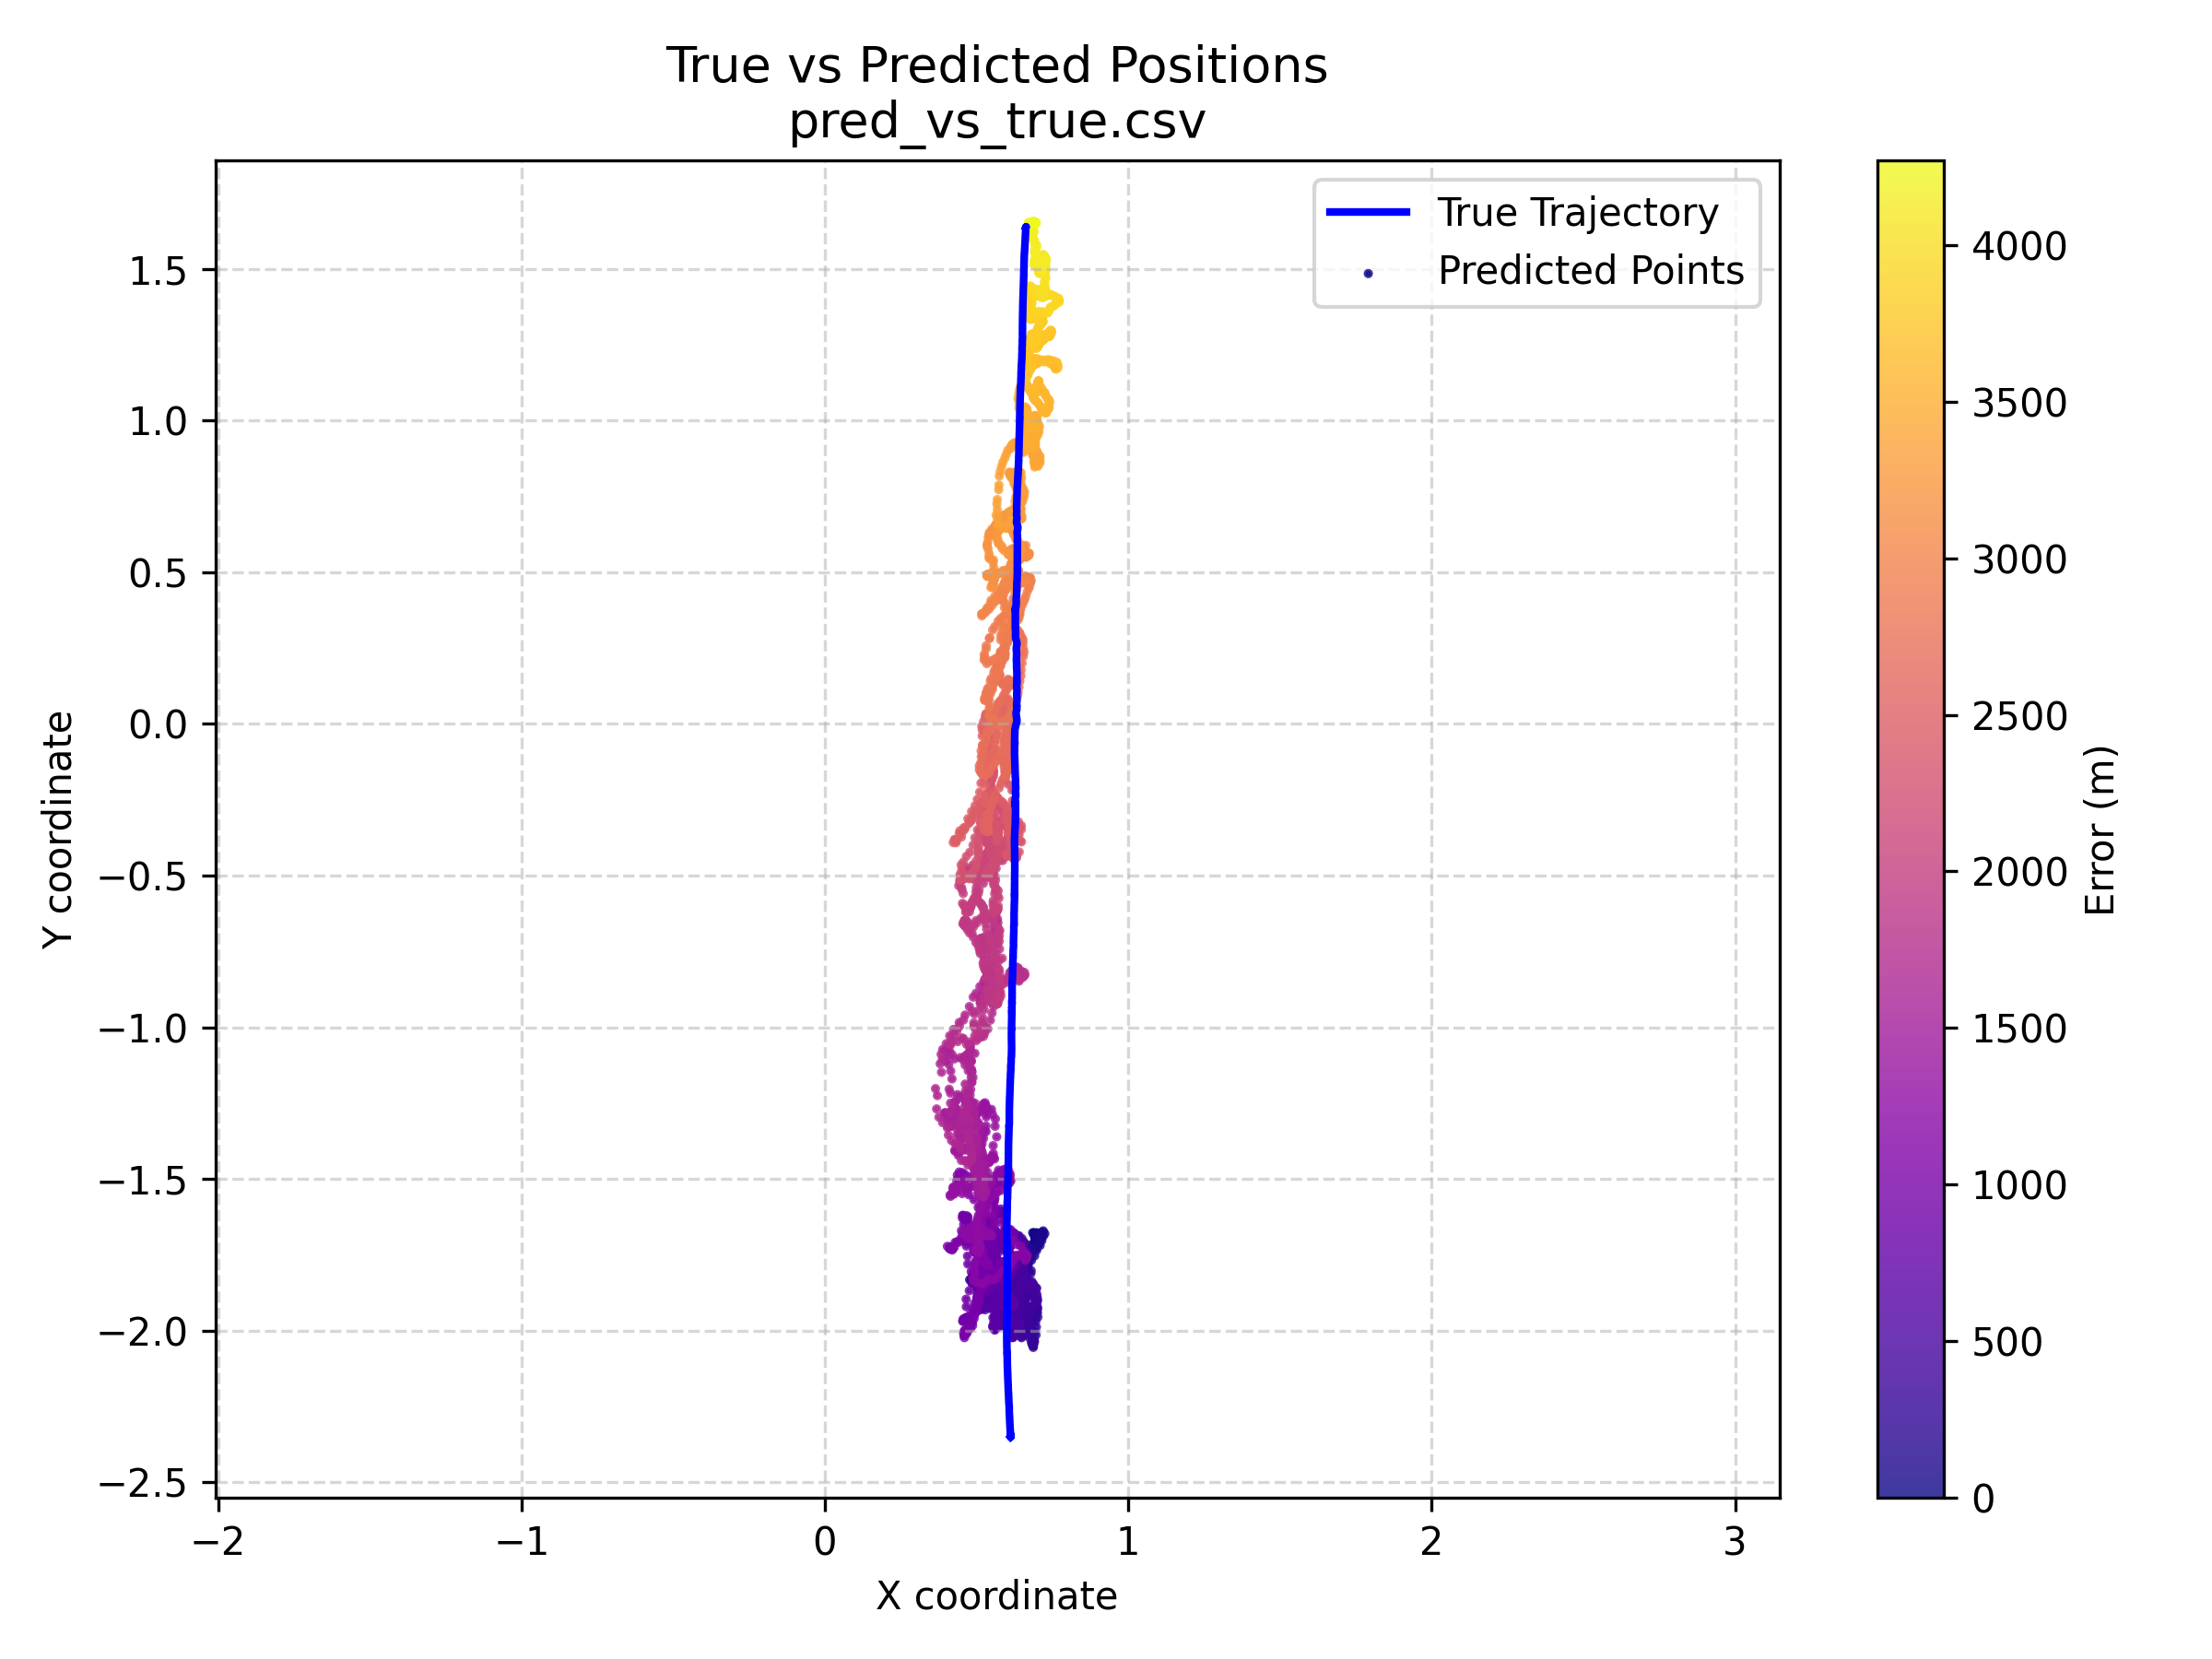

The file beside this chart, header and first rows:
y_true_x, y_true_y, y_pred_x, y_pred_y, err_m
0.6122, -2.351, 0.685, -1.677, 0.6777
0.6122, -2.351, 0.689, -1.677, 0.6781
0.6122, -2.351, 0.691, -1.679, 0.6764
0.6123, -2.351, 0.6895, -1.685, 0.6704
0.6122, -2.351, 0.695, -1.685, 0.6711
0.6122, -2.351, 0.6997, -1.68, 0.6765
0.6122, -2.351, 0.698, -1.677, 0.6793
0.6123, -2.351, 0.6934, -1.69, 0.6651
0.6122, -2.351, 0.695, -1.69, 0.6653
0.6122, -2.35, 0.693, -1.691, 0.664
0.6122, -2.351, 0.6943, -1.702, 0.6536
0.6122, -2.351, 0.6924, -1.7, 0.6553
0.6122, -2.351, 0.6914, -1.707, 0.6483
0.6122, -2.351, 0.6904, -1.711, 0.6443
0.6122, -2.351, 0.6963, -1.715, 0.6413
0.6122, -2.351, 0.697, -1.729, 0.6277
0.6122, -2.351, 0.6953, -1.723, 0.6334
0.6122, -2.351, 0.6943, -1.719, 0.6371
0.6122, -2.351, 0.695, -1.716, 0.6401
0.6122, -2.35, 0.6963, -1.708, 0.6479
0.6123, -2.351, 0.6934, -1.71, 0.6457
0.6122, -2.351, 0.694, -1.701, 0.6545
0.6123, -2.351, 0.6934, -1.704, 0.6515
0.6122, -2.351, 0.6987, -1.696, 0.6599
0.6122, -2.351, 0.6934, -1.69, 0.6651
0.6122, -2.351, 0.6973, -1.691, 0.6646
0.6122, -2.351, 0.6934, -1.696, 0.6593
0.6122, -2.351, 0.6953, -1.698, 0.6576
0.6123, -2.351, 0.697, -1.701, 0.6548
0.6123, -2.351, 0.6924, -1.715, 0.6407
0.6122, -2.351, 0.692, -1.71, 0.6455
0.6122, -2.351, 0.691, -1.708, 0.6473
0.6122, -2.351, 0.694, -1.707, 0.6486
0.6122, -2.351, 0.692, -1.706, 0.6494
0.6122, -2.351, 0.694, -1.714, 0.6419
0.6122, -2.351, 0.6987, -1.709, 0.6474
0.6122, -2.351, 0.694, -1.712, 0.6438
0.6122, -2.351, 0.6934, -1.716, 0.6399
0.6122, -2.351, 0.6943, -1.716, 0.64
0.6122, -2.351, 0.6963, -1.716, 0.6402
0.6122, -2.35, 0.695, -1.701, 0.6546
0.6122, -2.351, 0.6924, -1.706, 0.6494
0.6122, -2.351, 0.6953, -1.692, 0.6634
0.6122, -2.351, 0.6963, -1.692, 0.6635
0.6122, -2.351, 0.6953, -1.692, 0.6634
0.6122, -2.351, 0.701, -1.701, 0.6554
0.6122, -2.351, 0.698, -1.692, 0.6637
0.6122, -2.351, 0.7036, -1.693, 0.6635
0.6122, -2.351, 0.6987, -1.699, 0.6571
0.6122, -2.351, 0.6997, -1.708, 0.6484
0.6122, -2.351, 0.702, -1.698, 0.6585
0.6122, -2.351, 0.7056, -1.705, 0.6522
0.6122, -2.351, 0.7114, -1.7, 0.6578
0.6122, -2.351, 0.7056, -1.705, 0.6522
0.6122, -2.351, 0.7065, -1.692, 0.6649
0.6122, -2.351, 0.7085, -1.693, 0.6642
0.6122, -2.351, 0.7075, -1.685, 0.6728
0.6122, -2.351, 0.707, -1.692, 0.665
0.6122, -2.351, 0.7026, -1.681, 0.6759
0.6123, -2.35, 0.7036, -1.685, 0.6722
... 4,210 more rows
